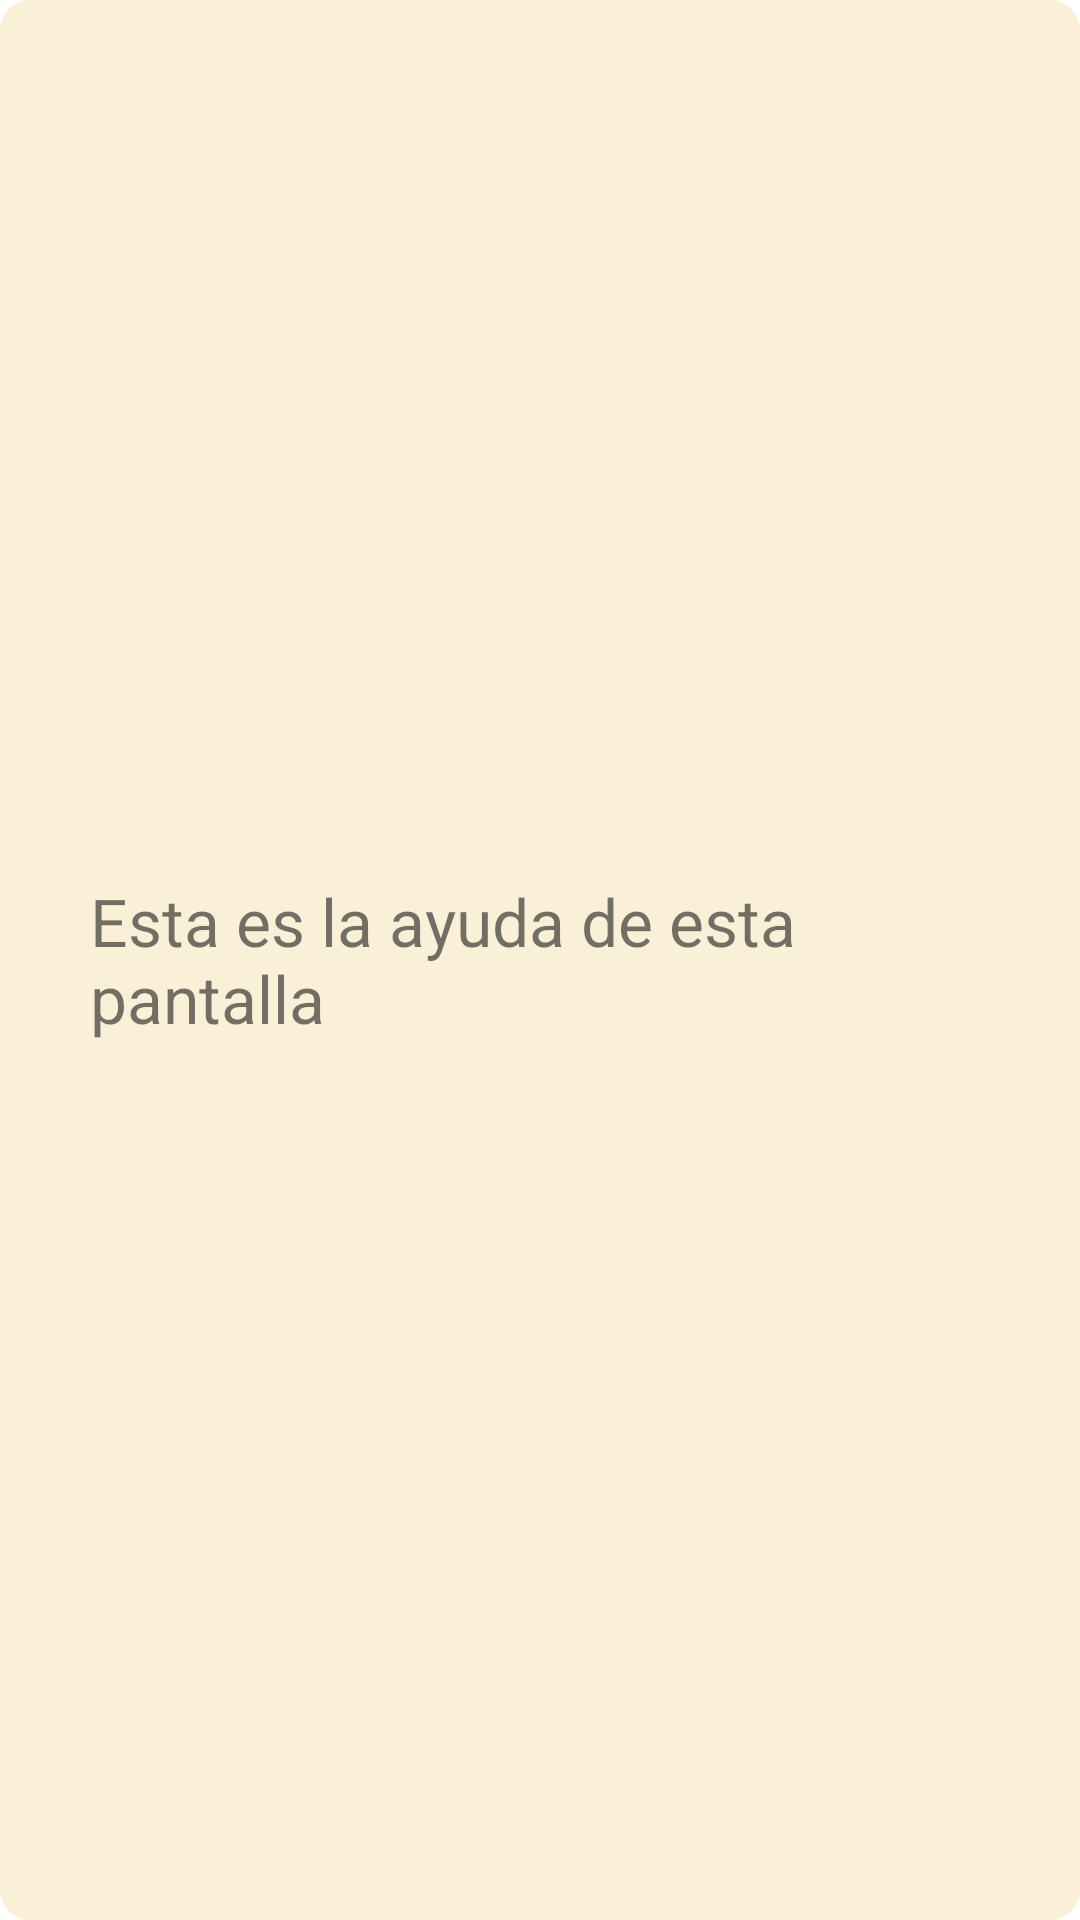

Here is an Android app screen rendered from its layout file. Give the layout XML and the strings, colors and styles it references.
<!-- AndroidManifest.xml: application theme Theme.Question2 -->
<!-- res/layout/fragment_help.xml -->
<?xml version="1.0" encoding="utf-8"?>
<RelativeLayout
    xmlns:android="http://schemas.android.com/apk/res/android"
    android:layout_width="wrap_content"
    android:layout_height="wrap_content"
    android:background="@drawable/help_input">


    <TextView
        android:id="@+id/helpText"
        android:layout_width="wrap_content"
        android:layout_height="wrap_content"
        android:layout_centerInParent="true"
        android:layout_marginStart="30dp"
        android:layout_marginTop="70dp"
        android:layout_marginEnd="30dp"
        android:layout_marginBottom="30dp"
        android:text="Esta es la ayuda de esta pantalla"
        android:textSize="22sp" />

</RelativeLayout>
<!-- resources referenced by this layout -->
<resources>
  <!-- drawable help_input (drawable) -->
  <?xml version="1.0" encoding="utf-8"?>
  <shape xmlns:android="http://schemas.android.com/apk/res/android">
      <solid android:color="#faf0d7"></solid>
      <corners android:radius="10sp"/>
  
  </shape>
  <style name="Theme.Question2" parent="Theme.MaterialComponents.DayNight.DarkActionBar">
          
          <item name="colorPrimary">@color/purple_500</item>
          <item name="colorPrimaryVariant">@color/purple_700</item>
          <item name="colorOnPrimary">@color/white</item>
          
          <item name="colorSecondary">@color/teal_200</item>
          <item name="colorSecondaryVariant">@color/teal_700</item>
          <item name="colorOnSecondary">@color/black</item>
          
          <item name="android:statusBarColor" tools:targetApi="l">?attr/colorPrimaryVariant</item>
          
      </style>
  <color name="purple_500">#FF6200EE</color>
  <color name="purple_700">#FF3700B3</color>
  <color name="white">#FFFFFFFF</color>
  <color name="teal_200">#FF03DAC5</color>
  <color name="teal_700">#FF018786</color>
  <color name="black">#FF000000</color>
</resources>
